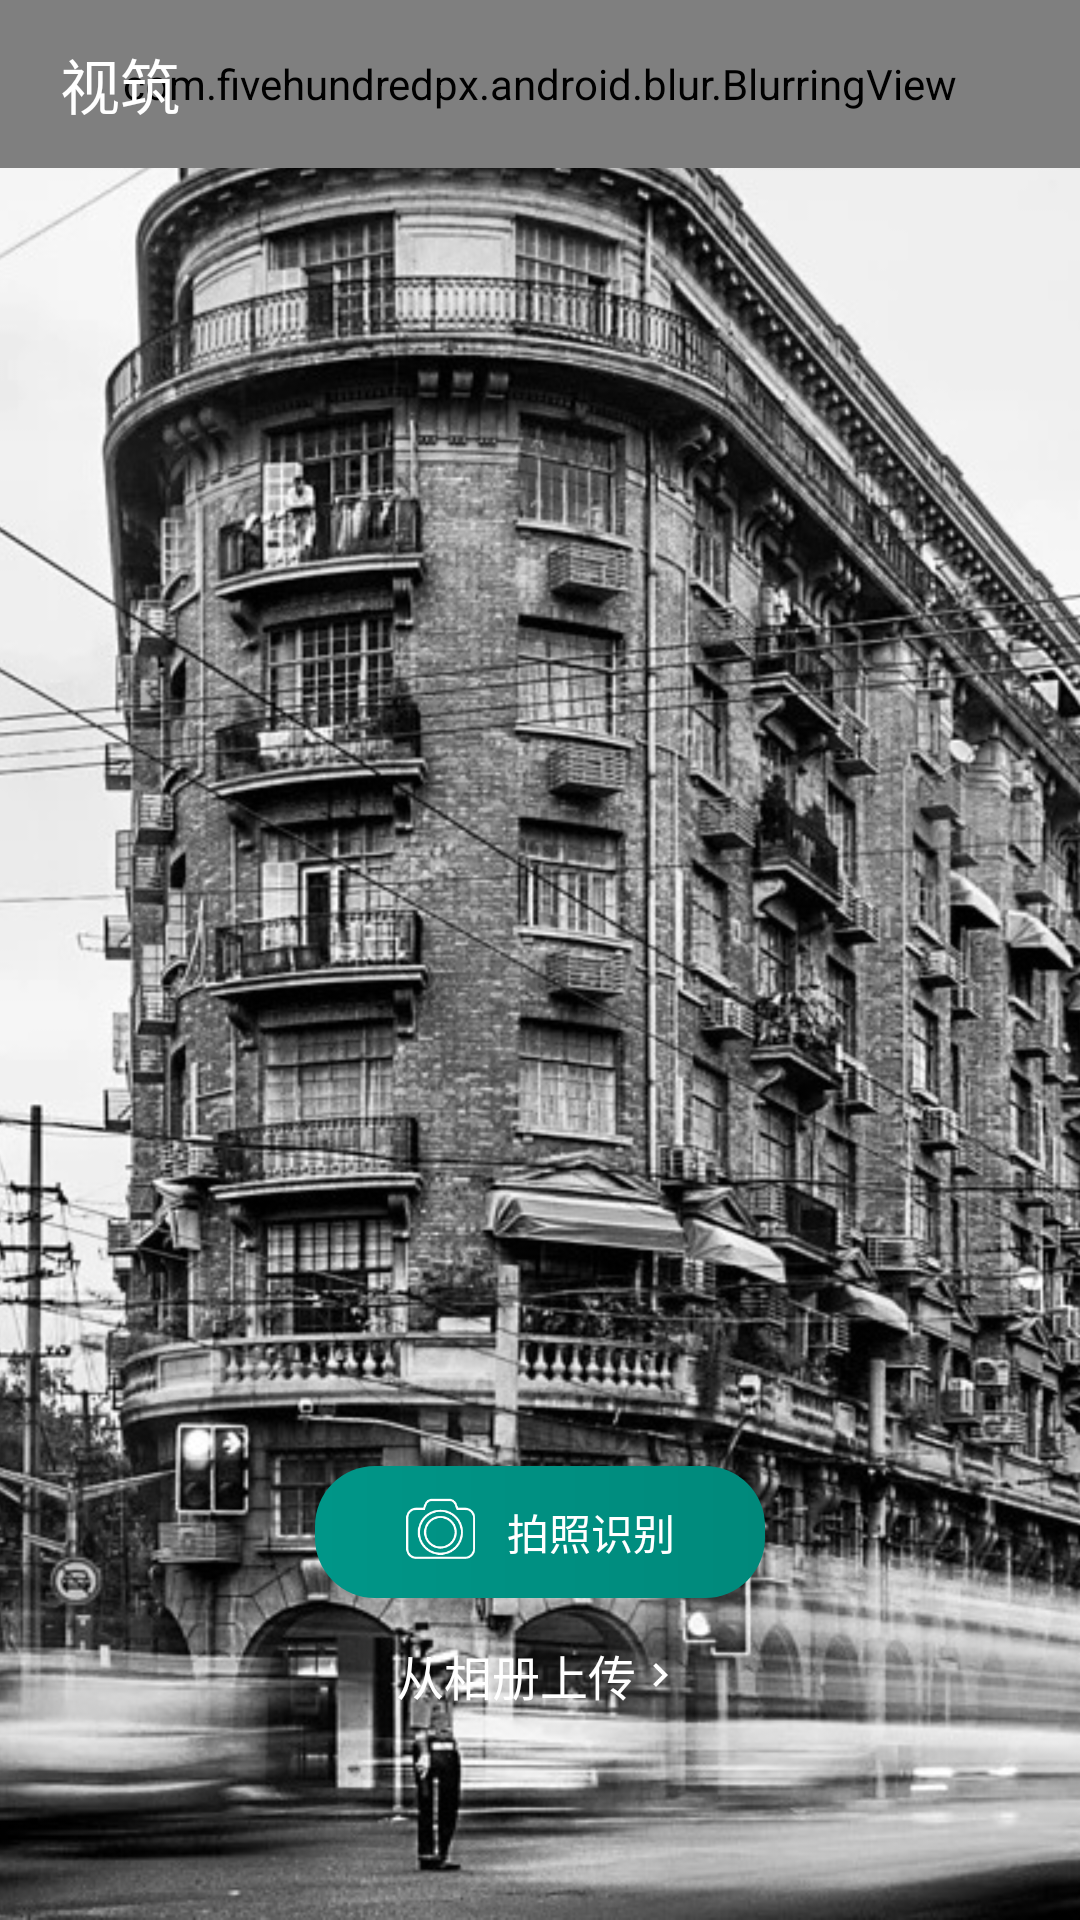

Here is an Android app screen rendered from its layout file. Give the layout XML and the strings, colors and styles it references.
<!-- AndroidManifest.xml: application theme AppTheme -->
<!-- res/layout/activity_main.xml -->
<?xml version="1.0" encoding="utf-8"?>
<androidx.constraintlayout.widget.ConstraintLayout
        xmlns:android="http://schemas.android.com/apk/res/android"
        xmlns:tools="http://schemas.android.com/tools"
        xmlns:app="http://schemas.android.com/apk/res-auto"
        android:id="@+id/rootLayout"
        android:layout_width="match_parent"
        android:layout_height="match_parent"
        tools:context=".main.MainActivity">

    <ImageView
            android:layout_width="match_parent"
            android:layout_height="match_parent"
            android:scaleType="centerCrop"
            android:src="@drawable/main_bg"
            android:id="@+id/bgImg"/>

    <FrameLayout
            android:id="@+id/toolbarLayout"
            android:layout_width="match_parent"
            android:layout_height="wrap_content"
            android:fitsSystemWindows="true"
            app:layout_constraintTop_toTopOf="@+id/bgImg"
            android:clipChildren="false"
            android:clipToPadding="false">

        <com.fivehundredpx.android.blur.BlurringView
                android:layout_width="match_parent"
                android:layout_height="?attr/actionBarSize"
                android:fitsSystemWindows="true"
                app:blurRadius="11"
                app:downsampleFactor="6"
                app:overlayColor="#33FFFFFF"
                android:id="@+id/blurringView"/>

        <androidx.appcompat.widget.Toolbar
                android:id="@+id/toolbar"
                android:theme="@style/ThemeOverlay.AppCompat.Dark.ActionBar"
                android:layout_width="match_parent"
                android:layout_height="?attr/actionBarSize"
                app:title="@string/app_name"
                app:contentInsetStart="20dp"/>

    </FrameLayout>


    <TextView
            android:id="@+id/albumTv"
            android:layout_width="wrap_content"
            android:layout_height="wrap_content"
            style="@style/TextAppearance.AppCompat.Caption"
            android:text="@string/goto_album_btn"
            android:textSize="16sp"
            android:textColor="@color/selector_button_text"
            android:drawableEnd="@drawable/ic_chevron_right_grey_16dp"
            android:gravity="center_vertical"
            android:layout_marginBottom="70dp"
            app:layout_constraintBottom_toBottomOf="parent"
            app:layout_constraintStart_toStartOf="parent"
            android:layout_marginStart="8dp"
            android:layout_marginEnd="8dp"
            app:layout_constraintEnd_toEndOf="parent"/>

    <TextView
            android:id="@+id/recognitionTv"
            android:layout_width="wrap_content"
            android:layout_height="wrap_content"
            style="@style/TextAppearance.AppCompat.Body1"
            android:textColor="@color/selector_button_text"
            android:text="@string/goto_recognition_btn"
            android:background="@drawable/bg_recognition_btn"
            android:paddingStart="30dp"
            android:paddingEnd="30dp"
            android:paddingTop="10dp"
            android:paddingBottom="10dp"
            android:drawableLeft="@drawable/ic_camera_white_24dp"
            android:gravity="center_vertical"
            android:drawablePadding="10dp"
            app:layout_constraintBottom_toTopOf="@+id/albumTv"
            android:layout_marginBottom="14dp"
            android:layout_marginEnd="8dp"
            app:layout_constraintEnd_toEndOf="parent"
            android:layout_marginStart="8dp"
            app:layout_constraintStart_toStartOf="parent"/>

</androidx.constraintlayout.widget.ConstraintLayout>
<!-- resources referenced by this layout -->
<resources>
  <!-- drawable bg_recognition_btn (drawable) -->
  <?xml version="1.0" encoding="utf-8"?>
  <shape xmlns:android="http://schemas.android.com/apk/res/android">
  
      <gradient android:startColor="#009688"
                android:endColor="#00897b"
                />
  
      <corners android:radius="20dp"/>
  
  </shape>
  <!-- drawable ic_camera_white_24dp (drawable) -->
  <vector
          xmlns:android="http://schemas.android.com/apk/res/android"
          android:tint="@color/selector_button_text"
          android:autoMirrored="true"
          android:height="24dp"
          android:viewportHeight="1024"
          android:viewportWidth="1024"
          android:width="24dp">
      <path
              android:fillColor="#ffffff"
              android:pathData="M503.59,748.42c-128.24,0 -232.56,-104.3 -232.56,-232.51 0,-128.21 104.33,-232.51 232.56,-232.51 128.24,0 232.57,104.3 232.57,232.51C736.15,644.11 631.82,748.42 503.59,748.42zM503.59,314.1c-111.31,0 -201.86,90.53 -201.86,201.81 0,111.28 90.56,201.81 201.86,201.81 111.31,0 201.87,-90.53 201.87,-201.81C705.45,404.63 614.9,314.1 503.59,314.1z"/>
      <path
              android:fillColor="#ffffff"
              android:pathData="M855.51,894.35 L158.48,894.35c-78.35,0 -142.08,-63.74 -142.08,-142.08L16.4,308.7c0,-78.35 63.74,-142.08 142.08,-142.08l100.26,0 21.52,-57.38c7.09,-18.72 21.32,-36.17 40.1,-49.18 18.77,-13.01 40.05,-20.17 59.91,-20.17l253.47,0c19.86,0 41.14,7.16 59.91,20.17 18.77,13.01 33.01,30.46 40.08,49.14l21.54,57.42 100.26,0c78.35,0 142.08,63.74 142.08,142.08l0,443.57C997.6,830.61 933.86,894.35 855.51,894.35zM158.48,197.31c-61.42,0 -111.38,49.97 -111.38,111.38l0,443.57c0,61.42 49.97,111.38 111.38,111.38l697.03,0c61.42,0 111.38,-49.97 111.38,-111.38L966.9,308.7c0,-61.42 -49.97,-111.38 -111.38,-111.38l-121.53,0 -29,-77.3c-10.14,-26.78 -42.78,-49.44 -71.26,-49.44L380.26,70.58c-28.48,0 -61.12,22.66 -71.28,49.48l-28.98,77.25L158.48,197.31zM503.59,837.1c-177.11,0 -321.19,-144.09 -321.19,-321.19s144.09,-321.19 321.19,-321.19c177.11,0 321.19,144.09 321.19,321.19S680.69,837.1 503.59,837.1zM503.59,225.41c-160.18,0 -290.49,130.31 -290.49,290.49S343.41,806.4 503.59,806.4c160.18,0 290.49,-130.31 290.49,-290.49S663.76,225.41 503.59,225.41z"/>
  </vector>
  <!-- drawable ic_chevron_right_grey_16dp (drawable) -->
  <vector android:autoMirrored="true" android:height="16dp"
      android:tint="@color/selector_button_text" android:viewportHeight="24.0"
      android:viewportWidth="24.0" android:width="16dp" xmlns:android="http://schemas.android.com/apk/res/android">
      <path android:fillColor="#FF000000" android:pathData="M10,6L8.59,7.41 13.17,12l-4.58,4.59L10,18l6,-6z"/>
  </vector>
  <!-- drawable main_bg: jpg bitmap (drawable-xhdpi, 182221 bytes) -->
  <string name="app_name">视筑</string>
  <string name="goto_album_btn">从相册上传</string>
  <string name="goto_recognition_btn">拍照识别</string>
  <style name="AppTheme" parent="Theme.AppCompat.Light.NoActionBar">
          
          <item name="colorPrimary">@color/colorPrimary</item>
          <item name="colorPrimaryDark">@color/colorPrimaryDark</item>
          <item name="colorAccent">@color/colorAccent</item>
          
      </style>
  <color name="colorPrimary">#288500</color>
  <color name="colorPrimaryDark">#00574B</color>
  <color name="colorAccent">#D81B60</color>
</resources>
